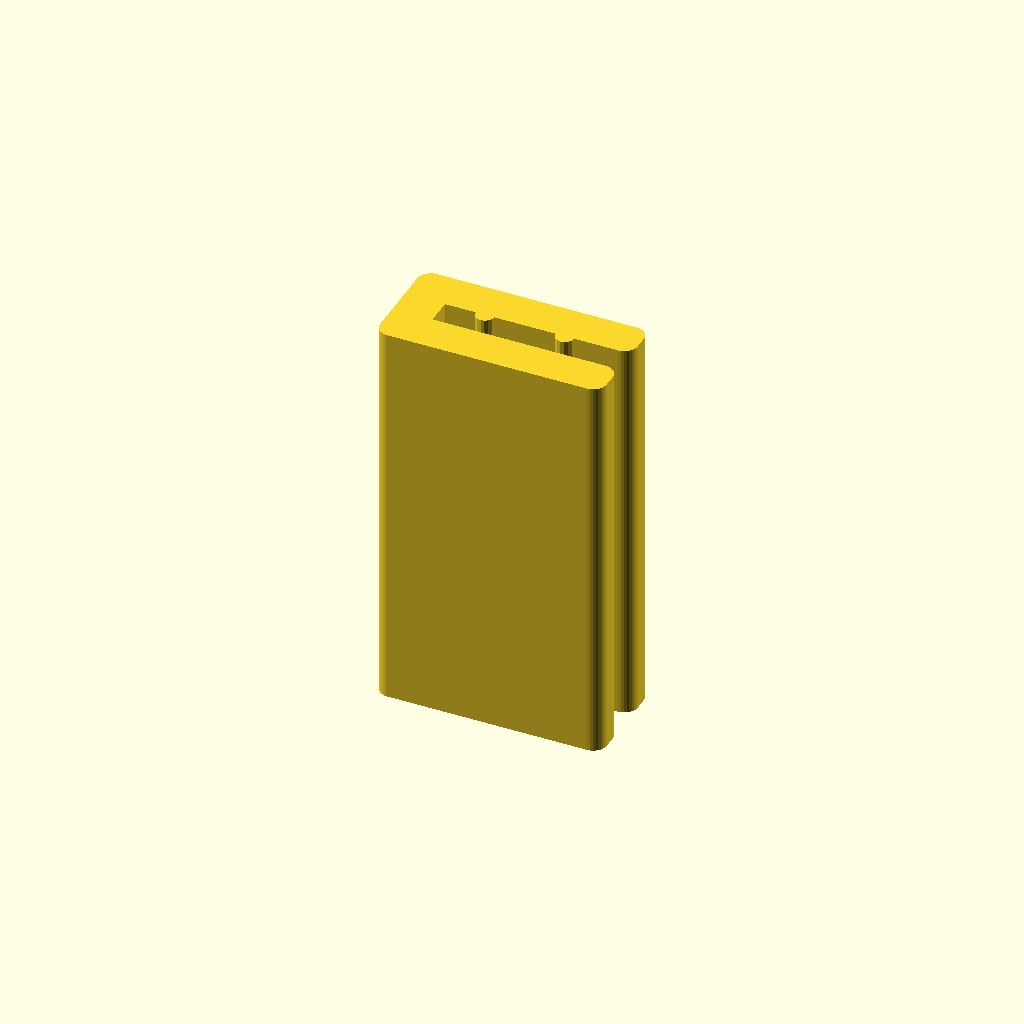
Cell 1: rendered with the file's own defaults.
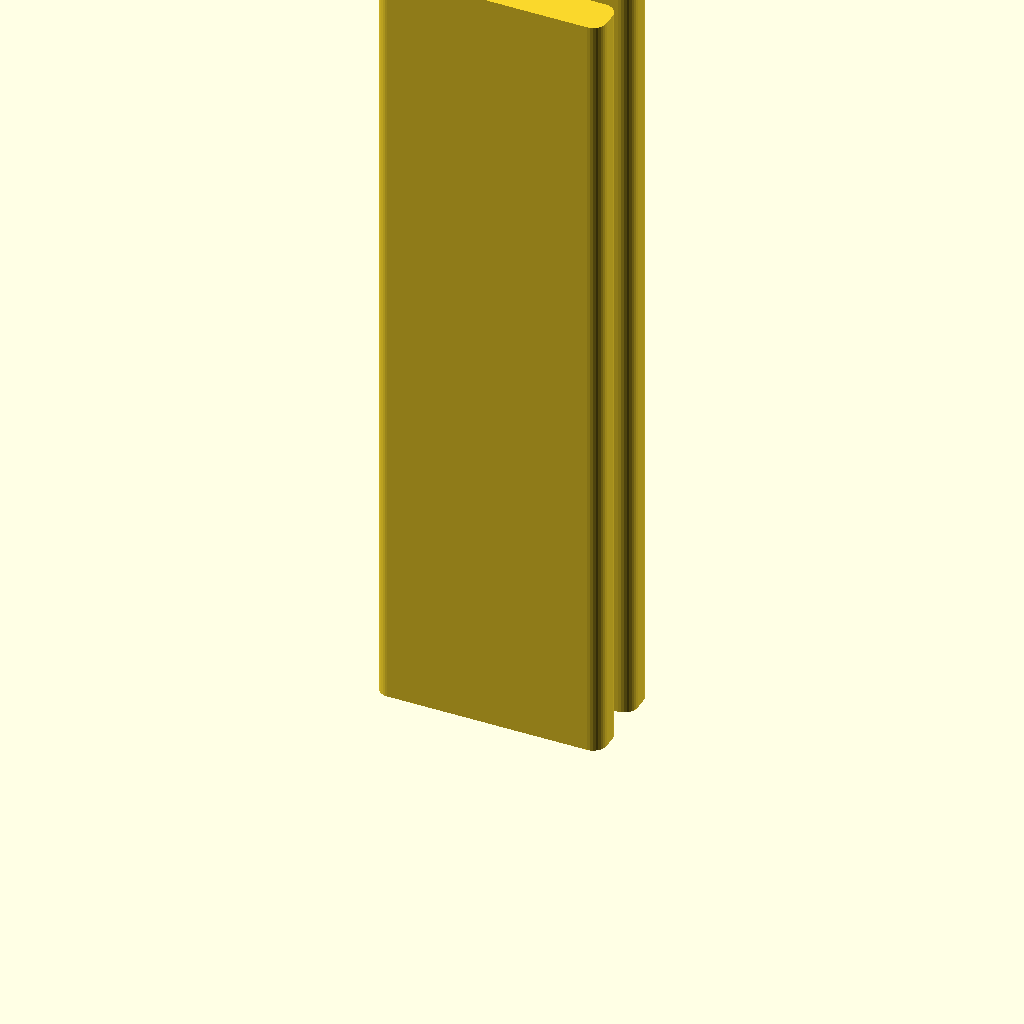
Cell 2: the same model with clip_len = 60.
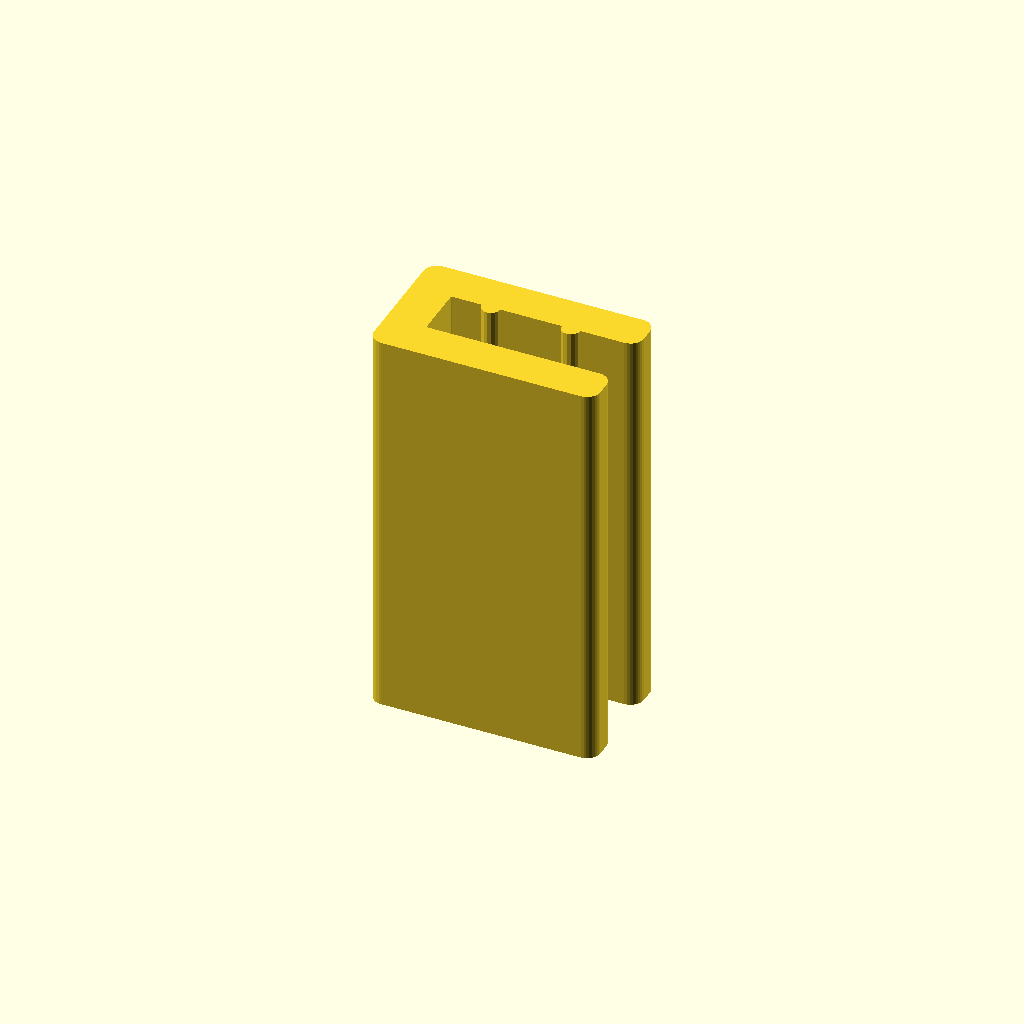
Cell 3: gap = 4 (everything else at default).
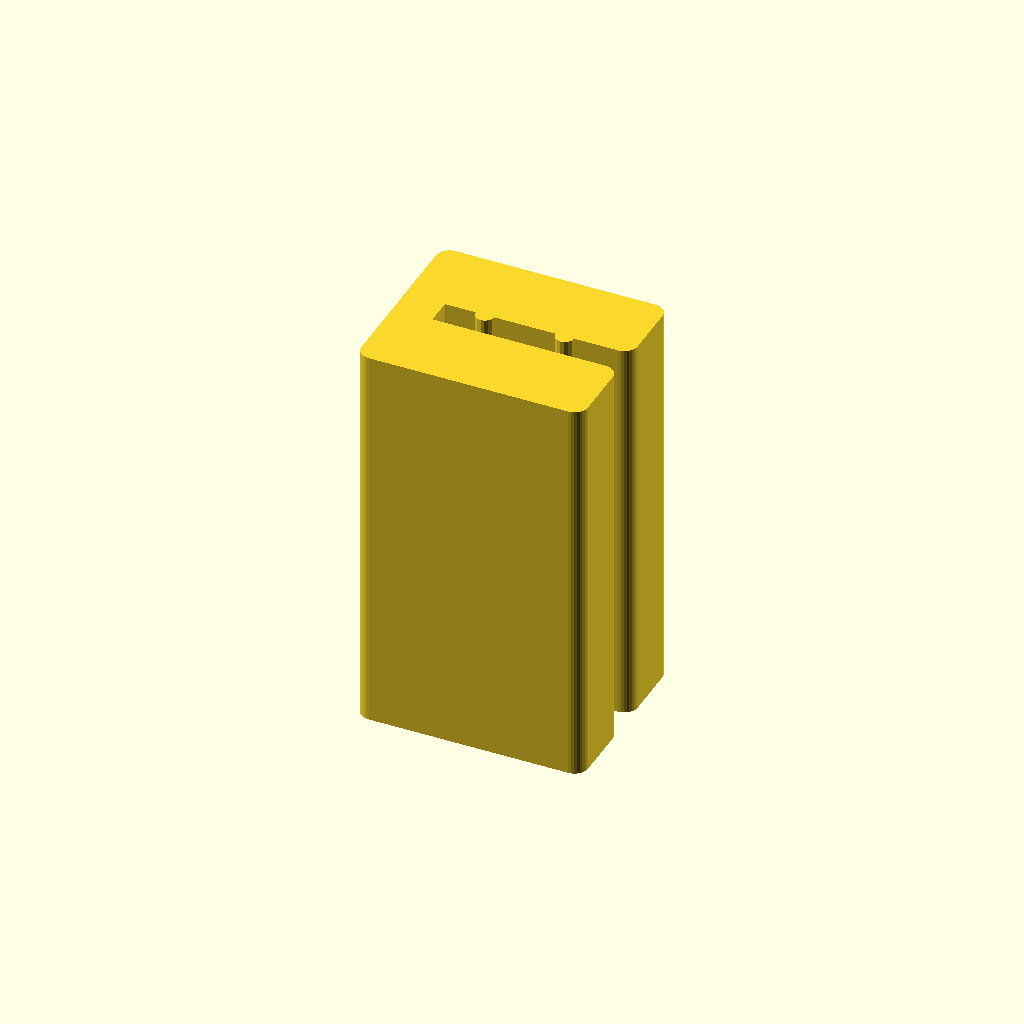
Cell 4: jaw = 6 (everything else at default).
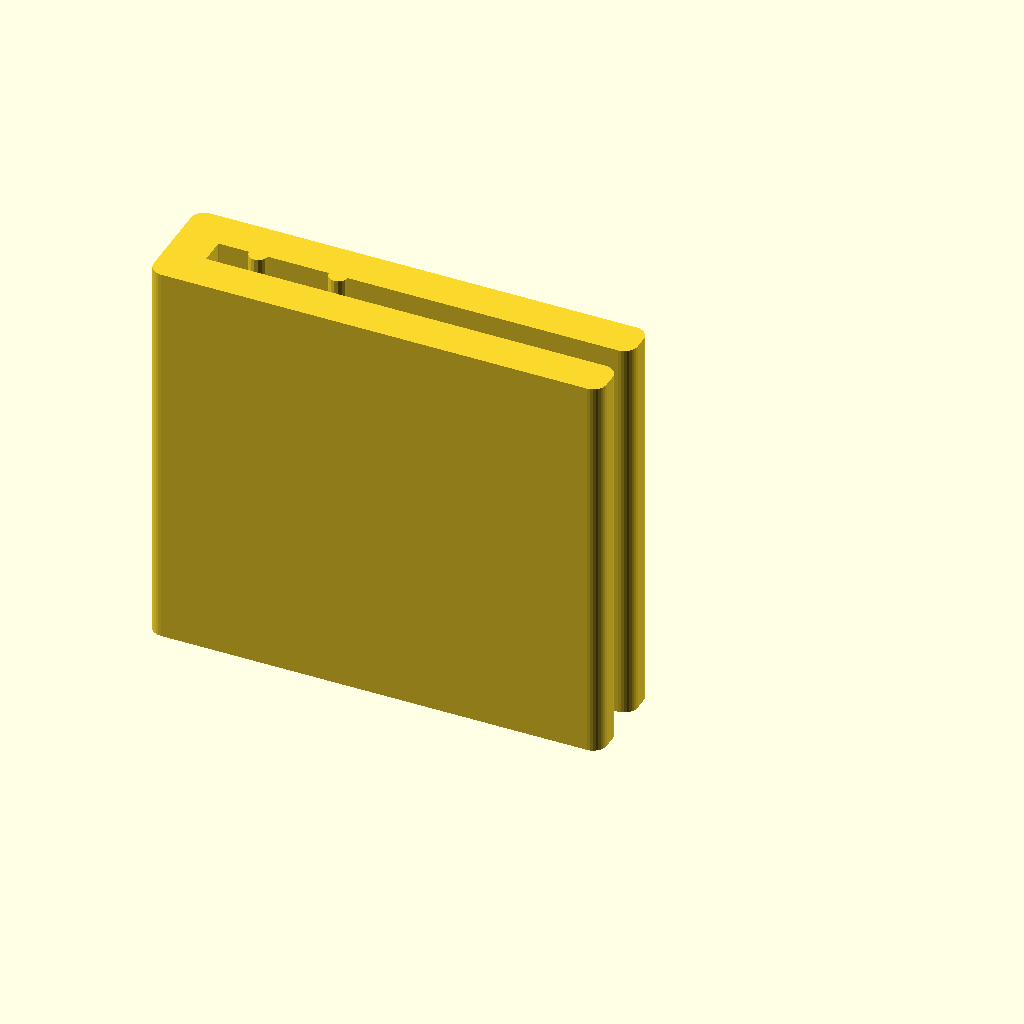
Cell 5: the same model with depth = 34.
All cells are drawn from one camera (rotation 55°, 0°, 25°, orthographic, colour scheme Cornfield), so only the parameter changes between them.
Source of the model, projects/bagclips/bagclip_slide.scad:
// bagclip_slide — a C-channel you slide over the bag's folded top from the side.
// A detent bump in the channel grips the bag. RIGID, durable in PLA. The profile
// is extruded along Z (the slide length); prints flat, support-free.

clip_len = 30;     // length along the bag edge (Z) = slide length
gap      = 2.0;    // channel gap (folded bag thickness + light clearance)
jaw      = 3.0;    // jaw thickness
back     = 3.0;    // back-wall thickness
depth    = 17;     // how far the channel reaches in (X)
corner   = 1.0;    // outer rounding (keep < jaw/2 and < back/2 or the offset erodes the jaws)
bump     = 0.7;    // detent bump protrusion into the channel
n_bumps  = 2;

$fn = 32;

module frame2d() {
  offset(corner) offset(-corner)
    union() {
      translate([-depth,  gap/2])           square([depth, jaw]);        // top jaw
      translate([-depth, -gap/2 - jaw])      square([depth, jaw]);        // bottom jaw
      translate([-depth, -gap/2 - jaw])      square([back,  gap + 2*jaw]);// back wall
    }
}

module clip2d() {
  union() {
    frame2d();
    // grip detents on the top jaw, poking down into the channel
    for (i = [0 : n_bumps-1])
      translate([-depth + back + 3 + i * 6, gap/2]) circle(d = bump*2, $fn = 16);
  }
}

linear_extrude(clip_len) clip2d();
Parameter table extracted from the source (name, type, default, range or options):
clip_len: number, default 30
gap: number, default 2
jaw: number, default 3
back: number, default 3
depth: number, default 17
corner: number, default 1
bump: number, default 0.7
n_bumps: number, default 2
